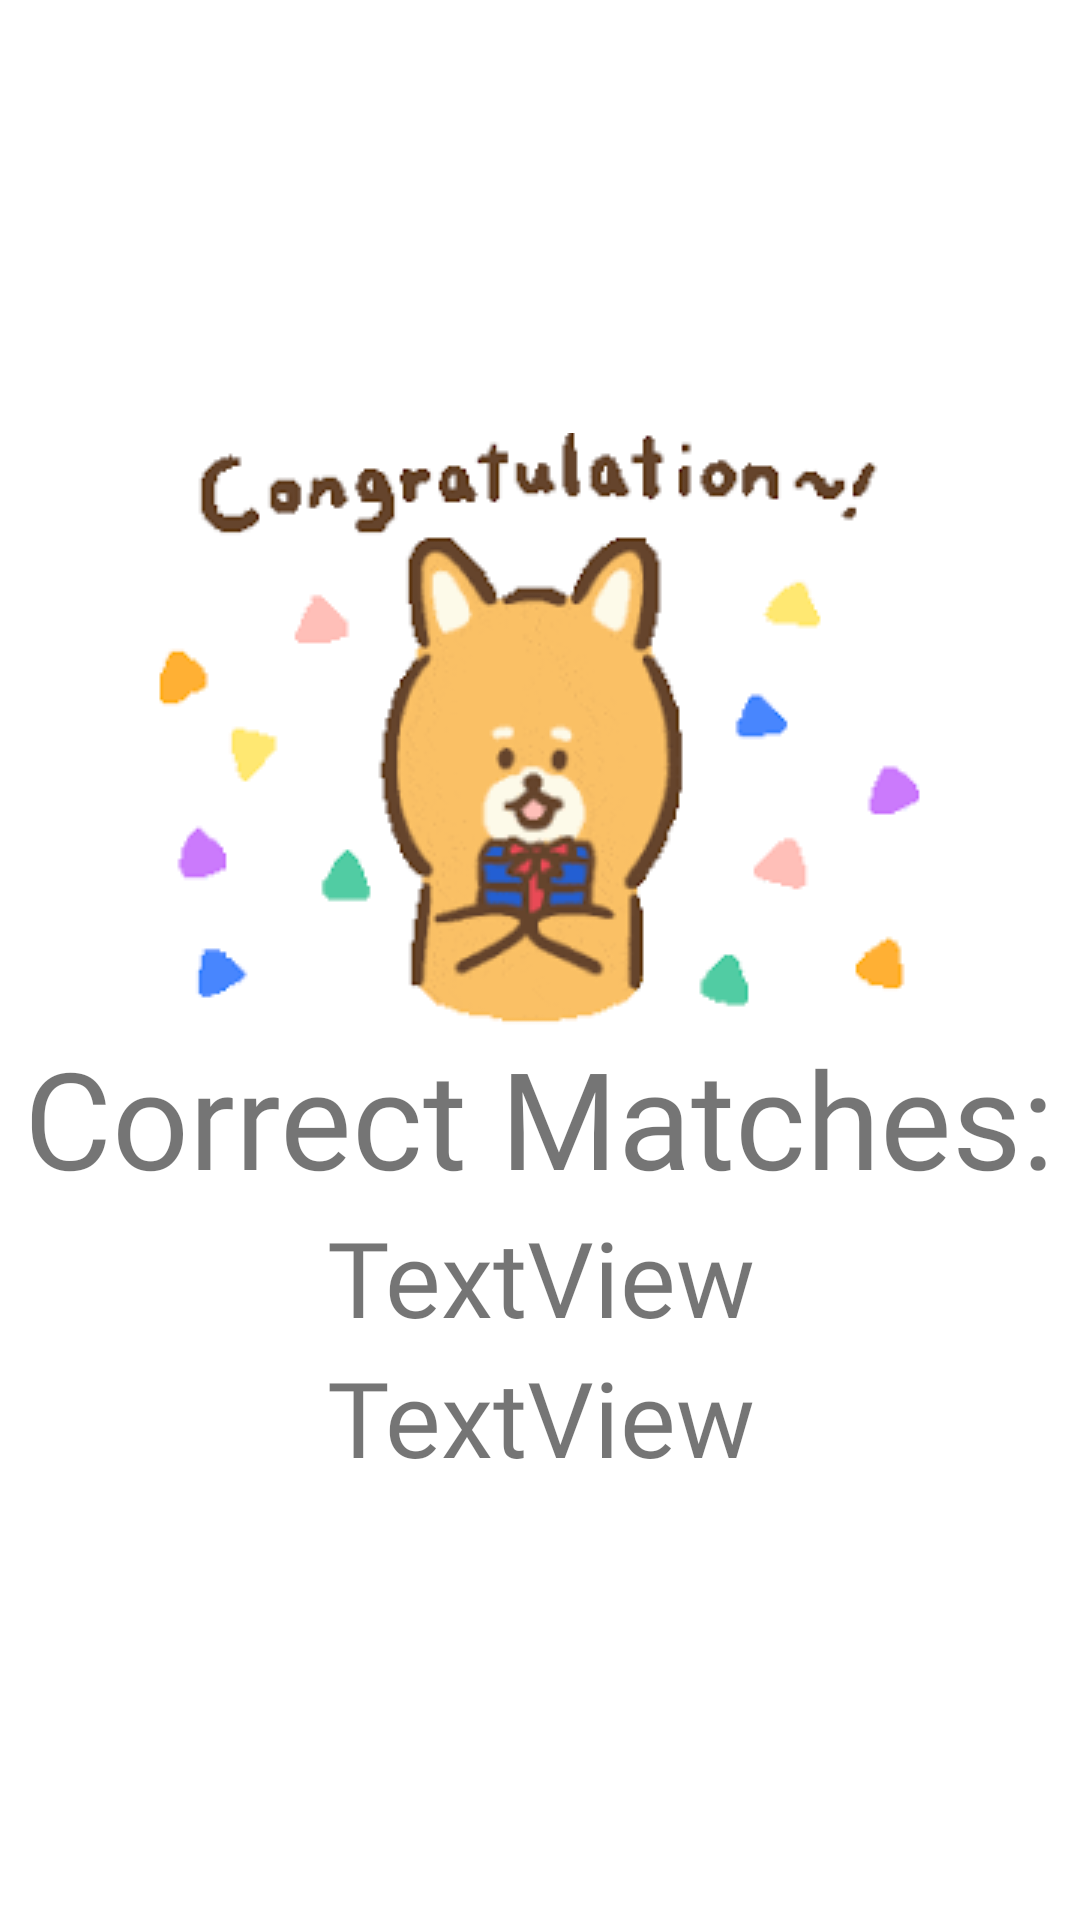

Write the Android layout XML for this screen, with the resource values it uses.
<!-- AndroidManifest.xml: application theme Theme.ITourette -->
<!-- res/layout/stat.xml -->
<?xml version="1.0" encoding="utf-8"?>
<LinearLayout xmlns:android="http://schemas.android.com/apk/res/android"
    xmlns:app="http://schemas.android.com/apk/res-auto"
    android:layout_width="match_parent"
    android:layout_height="match_parent"
    android:gravity="center"
    android:orientation="vertical"
    >

    <ImageView
        android:id="@+id/congratulations"
        android:layout_width="wrap_content"
        android:layout_height="wrap_content"
        app:srcCompat="@drawable/congratulations" />

    <TextView
        android:id="@+id/score"
        android:layout_width="wrap_content"
        android:layout_height="wrap_content"
        android:gravity="center_horizontal"
        android:text="Correct Matches:"
        android:fontFamily="@font/franxurterfat"
        android:textAlignment="center"
        android:textSize="45dp" />
    <TextView
        android:id="@+id/testRep"
        android:layout_width="wrap_content"
        android:layout_height="wrap_content"
        android:gravity="center_horizontal"
        android:text="TextView"
        android:fontFamily="@font/franxurtermed"
        android:textAlignment="center"
        android:textSize="35dp" />
    <TextView
        android:id="@+id/scoreValue"
        android:layout_width="wrap_content"
        android:layout_height="wrap_content"
        android:gravity="center_horizontal"
        android:text="TextView"
        android:fontFamily="@font/franxurtermed"
        android:textAlignment="center"
        android:textSize="35dp" />
</LinearLayout>
<!-- resources referenced by this layout -->
<resources>
  <!-- drawable congratulations: png bitmap (drawable-v24, 8758 bytes) -->
  <style name="Theme.ITourette" parent="Theme.MaterialComponents.DayNight.NoActionBar">
          
          <item name="colorPrimary">@color/purple_500</item>
          <item name="colorPrimaryVariant">@color/purple_700</item>
          <item name="colorOnPrimary">@color/white</item>
          
          <item name="colorSecondary">@color/teal_200</item>
          <item name="colorSecondaryVariant">@color/teal_700</item>
          <item name="colorOnSecondary">@color/black</item>
          
          <item name="android:statusBarColor" tools:targetApi="l">?attr/colorPrimaryVariant</item>
          
      </style>
  <color name="purple_500">#FF6200EE</color>
  <color name="purple_700">#FFB9C7F2</color>
  <color name="white">#FFFFFFFF</color>
  <color name="teal_200">#FFB9C7F2</color>
  <color name="teal_700">#FF018786</color>
  <color name="black">#FF000000</color>
</resources>
